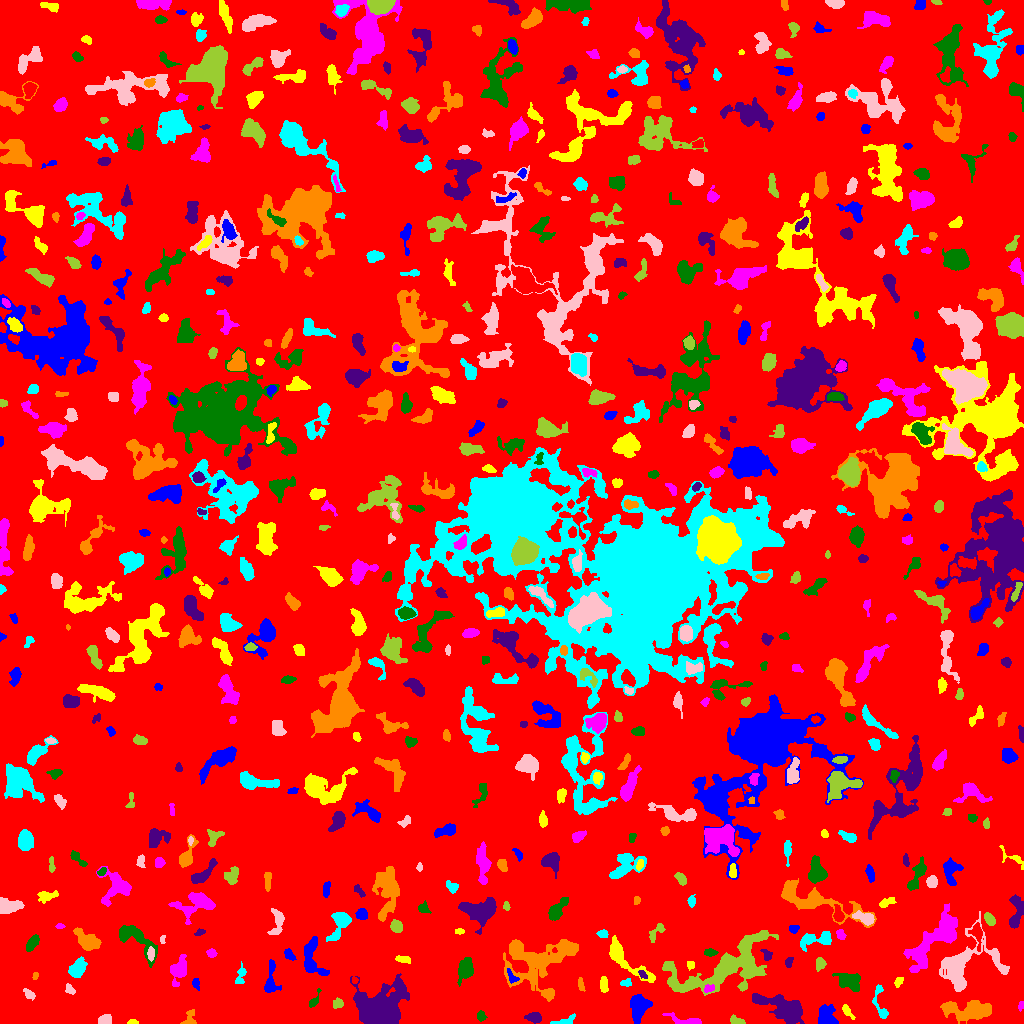

Data behind this chart, as committed beside it:
ID, X, Y, A, B, theta, total_flux, mu_max, mu_median, mu_mean, R_fwhm, R_e, R10, R90, x_start, x_end, y_start, y_end, area, greylevel
0, 520, 522.3, 303, 294.2, 0.8996, 1506456, 16.0, 2.0, 1.894, 20.86, 234.7, 89.31, 380.3, 0, 1023, 0, 1023, 795550, 1.894
1, 638.6, 16.78, 6.985, 4.741, 1.448, 1318, 7.0, 3.0, 3.191, 7.136, 6.408, 2.523, 10.05, 630, 652, 0, 29, 413, 7.191
2, 132.5, 1.306, 2.567, 1.199, -0.001136, 183.0, 7.0, 4.0, 3.735, 2.821, 2.185, 0.7979, 3.385, 127, 138, 0, 4, 49, 7.735
3, 686.4, 2.463, 9.077, 2.018, -0.1952, 482.0, 7.0, 2.0, 2.447, 4.068, 3.785, 1.382, 6.817, 662, 701, 0, 11, 197, 7.447
4, 481, 7.5, 2.121, 1.632, -0.8247, 94.0, 4.0, 1.0, 1.119, 3.038, 2.326, 0.7979, 3.742, 477, 487, 2, 13, 84, 6.119
5, 534.5, 5.926, 3.186, 2.176, -0.1274, 379.0, 6.0, 2.0, 2.544, 4.687, 3.338, 1.382, 5.262, 524, 541, 0, 11, 149, 7.544
6, 189.2, 3.797, 4.539, 2.938, 1.163, 232.0, 6.0, 1.0, 1.785, 2.932, 3.038, 1.128, 5.47, 180, 196, 0, 14, 130, 6.785
7, 563.9, 1.407, 5.633, 1.637, 0.2244, 81.0, 2.0, 0.0, 0.648, 4.334, 2.523, 1.128, 3.989, 550, 575, 0, 10, 125, 5.648
8, 105.5, 3.851, 3.019, 2.267, 0.3792, 261.0, 5.0, 2.0, 2.088, 4.184, 3.432, 1.382, 5.109, 98, 111, 0, 9, 125, 7.088
9, 735.9, 2.997, 3.656, 1.896, -0.2754, 307.0, 5.0, 3.0, 3.04, 4.583, 3.29, 1.382, 4.951, 730, 745, 0, 9, 101, 7.04
10, 5.75, 6.597, 5.361, 2.842, 1.054, 593.0, 8.0, 3.0, 3.073, 4.652, 3.989, 1.596, 6.531, 0, 16, 0, 19, 193, 7.073
11, 825.3, 6.729, 5.068, 3.845, 1.556, 1407, 12.0, 4.0, 4.481, 6.024, 5.015, 1.954, 8.176, 818, 838, 0, 19, 314, 8.481
12, 847, 12.19, 3.664, 1.42, -0.9567, 77.0, 3.0, 1.0, 0.7549, 2.034, 2.523, 0.7979, 4.029, 842, 855, 4, 19, 102, 6.755
13, 1021, 17.7, 2.43, 1.34, 1.343, 98.0, 4.0, 2.0, 1.96, 3.29, 2.257, 0.7979, 3.523, 1018, 1023, 12, 22, 50, 5.96
14, 314.3, 23.57, 5.878, 1.774, 1.085, 153.0, 4.0, 1.0, 1.53, 3.742, 3.192, 1.128, 5.109, 309, 321, 16, 35, 100, 5.53
15, 784, 14.53, 13.64, 5.444, -0.4808, 2679, 12.0, 3.0, 3.201, 5.89, 8.273, 2.821, 13.63, 752, 804, 0, 30, 837, 7.201
16, 969.5, 13.13, 12.14, 4.095, -0.05124, 2823, 13.0, 3.0, 3.921, 6.257, 7.421, 2.706, 12.64, 940, 991, 0, 23, 720, 7.921
17, 879.8, 20.56, 10.91, 3.101, -1.372, 332.0, 4.0, 1.0, 1.604, 5.47, 4.549, 1.784, 7.356, 872, 888, 5, 39, 207, 5.604
18, 29.2, 29, 3.231, 1.83, -0.6837, 266.0, 6.0, 3.0, 2.771, 4.068, 2.985, 1.128, 4.687, 23, 35, 23, 35, 96, 6.771
19, 338, 19.78, 2.515, 2.372, 0.1508, 246.0, 5.0, 2.0, 2.536, 3.568, 3.09, 1.128, 4.853, 333, 343, 15, 26, 97, 6.536
20, 917.9, 36.04, 3.95, 3.224, -1.097, 983.0, 11.0, 3.0, 3.964, 4.618, 4.222, 1.693, 7.114, 911, 928, 26, 44, 248, 7.964
21, 195.7, 39.8, 2.68, 1.652, -1.319, 211.0, 7.0, 2.0, 2.74, 2.764, 2.585, 0.9772, 4.184, 192, 199, 33, 45, 77, 6.74
22, 603.8, 38.74, 3.895, 1.884, -1.496, 445.0, 7.0, 4.0, 3.648, 4.478, 3.523, 1.382, 5.352, 600, 608, 31, 47, 122, 7.648
23, 708.2, 34.4, 2.648, 1.856, 0.4233, 165.0, 5.0, 2.0, 2.143, 3.09, 2.523, 0.9772, 4.184, 704, 714, 31, 39, 77, 12.14
24, 850.1, 40.98, 6.388, 3.94, -0.3707, 1061, 7.0, 3.0, 3.006, 6.308, 5.585, 2.185, 8.956, 832, 860, 32, 50, 353, 7.006
25, 382.2, 12.52, 10.04, 8.706, 0.7227, 19995, 60.0, 6.0, 11.99, 8.444, 8.831, 3.385, 17.47, 350, 409, 0, 50, 1668, 15.99
26, 580.8, 39.02, 3.656, 1.403, -1.344, 164.0, 4.0, 2.0, 2.103, 4.297, 2.877, 1.128, 4.37, 578, 585, 32, 46, 78, 6.103
27, 625.8, 40.59, 2.853, 1.635, 0.009154, 153.0, 5.0, 2.0, 1.962, 2.646, 2.585, 0.9772, 4.184, 620, 631, 37, 45, 78, 7.962
28, 69.9, 33.88, 2.532, 1.727, -0.8752, 105.0, 4.0, 1.0, 1.265, 3.038, 2.326, 0.9772, 3.909, 65, 75, 29, 40, 83, 6.265
29, 673.3, 40.46, 2.374, 1.617, -1.383, 125.0, 4.0, 1.0, 1.645, 3.432, 2.394, 0.9772, 3.949, 669, 677, 34, 46, 76, 8.645
30, 354, 43.46, 1.677, 1.441, -1.518, 89.0, 4.0, 2.0, 2.07, 2.985, 2.034, 0.7979, 3.09, 352, 358, 40, 47, 43, 9.07
31, 511.8, 46.4, 3.928, 1.934, -0.9677, 165.0, 3.0, 1.5, 1.684, 3.949, 3.141, 1.262, 5.015, 507, 519, 40, 55, 98, 9.684
32, 897.3, 40.93, 1.936, 1.54, 1.277, 88.0, 5.0, 1.0, 1.158, 2.034, 1.954, 0.5642, 3.478, 894, 903, 36, 46, 76, 6.158
33, 178.2, 53.26, 5.885, 3.568, 1.251, 1201, 10.0, 2.0, 3.617, 5.698, 4.886, 1.954, 8.482, 170, 186, 37, 69, 332, 7.617
34, 465.3, 54.38, 5.911, 3.42, 1.251, 967.0, 6.0, 3.0, 3.15, 7.756, 5.67, 2.257, 8.612, 457, 473, 37, 66, 307, 7.15
35, 642.5, 48.9, 2.494, 1.538, -0.7368, 131.0, 5.0, 2.0, 2.079, 2.459, 2.394, 0.9772, 3.868, 638, 647, 45, 53, 63, 9.079
36, 35.21, 47.37, 1.885, 1.338, 1.296, 89.0, 5.0, 2.0, 2.07, 2.034, 1.954, 0.5642, 3.241, 32, 38, 44, 51, 43, 6.07
37, 77.05, 54.73, 4.029, 2.967, 1.057, 2202, 23.0, 6.5, 8.278, 5.202, 4.334, 1.784, 7.001, 68, 87, 46, 67, 266, 14.28
38, 963.5, 58.57, 17.2, 11.76, 0.5926, 6030, 19.0, 4.0, 4.748, 6.283, 10.01, 3.385, 17.44, 939, 1009, 32, 112, 1270, 7.748
39, 729.8, 57.41, 27.86, 11.47, 0.4235, 9351, 13.0, 4.0, 4.432, 10.51, 14.27, 5.232, 22.76, 662, 778, 28, 93, 2110, 7.432
40, 108.3, 53.39, 8.681, 6.673, -1.435, 1421, 8.0, 2.0, 2.754, 6.723, 6.507, 2.459, 10.69, 89, 123, 37, 68, 516, 6.754
41, 270.7, 42.38, 9.468, 3.082, 1.525, 1051, 9.0, 3.0, 3.981, 5.293, 5.015, 1.871, 8.156, 264, 281, 31, 64, 264, 6.981
42, 690.3, 58.76, 2.042, 1.695, 1.471, 146.0, 5.0, 3.0, 2.317, 3.192, 2.257, 0.7979, 3.432, 687, 694, 53, 62, 63, 8.317
43, 933.7, 83.09, 19.92, 6.283, 0.856, 3443, 8.0, 3.0, 2.903, 11.07, 10.57, 4.107, 16.76, 903, 957, 51, 120, 1186, 6.903
44, 135.1, 85.67, 12.99, 4.896, -0.7272, 1590, 9.0, 2.5, 3.046, 5.997, 6.699, 2.523, 11.04, 119, 157, 56, 98, 522, 7.046
45, 788.9, 61.64, 2.531, 1.681, 1.27, 103.0, 3.0, 1.0, 1.373, 3.241, 2.523, 0.9772, 3.949, 785, 793, 56, 66, 75, 6.373
46, 532.1, 60.8, 17.07, 14.16, -0.3274, 6059, 16.0, 3.0, 3.704, 5.293, 12.51, 3.949, 20.49, 503, 578, 22, 84, 1636, 6.704
47, 240.6, 48.05, 5.44, 2.072, 1.318, 288.0, 5.0, 2.0, 2.133, 3.656, 3.478, 1.382, 5.67, 235, 246, 40, 62, 135, 6.133
48, 151, 69.56, 2.849, 1.48, 1.512, 132.0, 4.0, 1.0, 1.451, 3.613, 2.585, 0.9772, 4.184, 147, 154, 62, 77, 91, 9.451
49, 820, 59.92, 2.823, 2.263, 1.456, 393.0, 8.0, 3.0, 3.417, 4.029, 3.141, 1.262, 5.015, 816, 826, 52, 66, 115, 7.417
50, 849.8, 70.47, 4.54, 2.561, -0.5971, 724.0, 8.0, 3.0, 3.791, 5.499, 4.26, 1.693, 6.84, 842, 860, 63, 77, 191, 8.791
51, 289.3, 68.89, 3.018, 1.793, -0.8507, 223.0, 5.0, 2.0, 2.186, 3.478, 2.932, 1.128, 4.687, 284, 296, 63, 75, 102, 7.186
52, 402.8, 64.37, 3.897, 1.674, -0.1443, 228.0, 4.0, 2.0, 2.235, 4.82, 3.141, 1.262, 4.983, 395, 410, 60, 68, 102, 6.235
53, 211.5, 70.25, 2.067, 1.95, 0.0, 166.0, 4.0, 2.0, 2.075, 4.068, 2.646, 1.128, 3.989, 206, 217, 66, 75, 80, 7.075
54, 709.4, 70.97, 2.795, 1.587, -0.001992, 131.0, 4.0, 1.0, 1.44, 3.568, 2.585, 0.9772, 4.184, 704, 718, 67, 75, 91, 7.44
55, 766.9, 68.43, 3.474, 2.12, -0.956, 175.0, 4.0, 2.0, 1.862, 4.514, 3.29, 1.128, 4.886, 760, 772, 63, 74, 94, 6.862
56, 568.8, 75.76, 4.089, 2.226, -0.1646, 356.0, 5.0, 3.0, 2.422, 4.886, 3.868, 1.596, 5.89, 558, 576, 70, 81, 147, 8.422
57, 817.6, 84.04, 9.749, 3.409, 0.1547, 1404, 12.0, 3.0, 4.242, 5.352, 5.499, 2.034, 9.045, 800, 831, 72, 92, 331, 7.242
58, 162.2, 83.5, 2.009, 1.243, -0.0, 56.0, 3.0, 1.0, 1.273, 2.523, 1.954, 0.5642, 2.985, 160, 165, 80, 88, 44, 9.273
59, 656.3, 91.8, 5.85, 2.304, 0.8901, 283.0, 4.0, 2.0, 1.938, 5.441, 3.868, 1.596, 6.05, 649, 665, 81, 100, 146, 5.938
... 605 more rows
